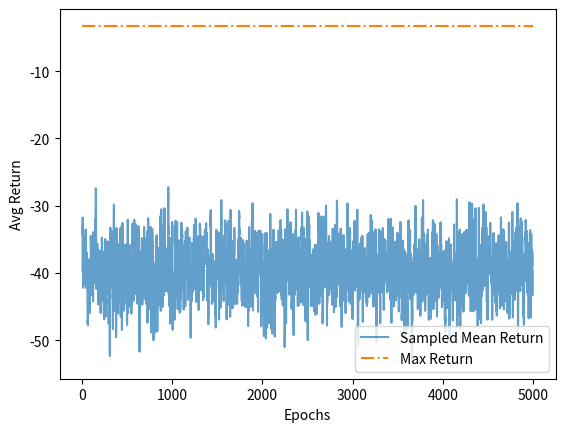

Here is the Python script that generated this plot:
import numpy as np
from tqdm import tqdm
import matplotlib.pyplot as plt


def sigmoid(x):
    return 1.0 / (1.0 + np.exp(-x))


class Trajectory:
    def __init__(self, states, actions, rewards, discount=1):
        self.T = len(rewards) + 1

        assert len(actions) == len(rewards), "Must have as many rewards as actions"
        assert len(states) == len(rewards) + 1, "Must be one more state than action"
        self.states = np.array(states, dtype=np.int64)
        self.actions = np.array(actions, dtype=np.int64)
        self.rewards = np.array(rewards)

        self.discount = discount

    def calculate_partial_returns(self):
        """Using the stored rewards and discount, calculate the partial returns
            G_t = \sum_{t'>=t} R_t
        Returns:
            np.array: Same shape as 'self.rewards', with G[t] = R[t]+R[t+1]+...R[T], where T=self.rewards.size
        """
        partial_returns = np.zeros(self.rewards.shape)
        #### TODO: Modify 'partial_returns' array so that the i^th index represents the return from time 'i' onwards (i.e. R[i]+R[i+1]+...)
        # TIP: Work backwards from the final time, using the fact that G[t]=R[t]+G[t+1] and G[T] = 0
        # partial_returns = ?
        #### END

        return partial_returns


class Problem:
    def __init__(self, seed=42, W=5, min_reward=-5, max_reward=-1):
        # Keep track of the original pseudo-random number generator state to reset to later
        original_state = np.random.get_state()
        np.random.seed(seed)

        # W is the width of the grid world problem
        self.W = W
        # Starting state is the middle tile (// performs a floor integer divide)
        self.starting_state = int(W // 2)

        # 50/50 chance of the goal being in x=0 or x=W-1
        self.goal_state = 0 if np.random.random() < 0.5 else self.W - 1

        # Randomly initialise some weights
        self.tile_rewards = np.random.rand(W) * (max_reward - min_reward) + min_reward
        # Init an array to store the "theta" values
        self.policy_parameters = np.zeros(W)

        # Reset the random number generator
        np.random.set_state(original_state)

    def run(self):
        x = self.starting_state
        states = []
        actions = []
        rewards = []
        while x != self.goal_state:
            states.append(x)
            #### TODO: Calculate probability of going right (a=+1), and replace below
            p_right = 0.5  # Change this to be sigmoid(a * theta[x])
            #### END

            # Select a=+1 with probability 'p_right' and a=-1 with probability '1-p_right'
            a = int((np.random.rand() < p_right) * 2 - 1)
            ####

            #### TODO: Remove the following code block once probabilities are properly calculated
            if x == 0 and a == -1:
                a = 1
            elif x == self.W - 1 and a == +1:
                a = -1
            #### END

            # Step to the next state by applying environment function
            x = x + a

            # Calculate rewards
            r = self.tile_rewards[x]

            # Update the actions and rewards
            actions.append(a)
            rewards.append(r)

        # Append the terminal state to the list
        states.append(x)
        return Trajectory(states, actions, rewards)

    def reinforce_gradient_estimate(self, N):
        grads = np.zeros_like(self.policy_parameters)
        avg_return = 0

        for _ in range(N):
            trajectory = self.run()
            avg_return += np.sum(trajectory.rewards)

            # Use the method in the trajectory to calculate the partial returns (G)
            G_t = trajectory.calculate_partial_returns()

            #### TODO: Add in the gradient contribution here for the current trajectory
            # TIP: Gradient contribution is G[t]*∇log π(A[t]|S[t])
            S_t = trajectory.states[:-1]  # Don't include the terminal state
            A_t = trajectory.actions
            theta_t = self.policy_parameters[S_t]
            # grad_log_prob = ?
            # Add the contribution to the gradient w.r.t the parameters for each state.
            # TODO: Uncomment the next three lines once grad_log_probs is calculated
            # grad_contribution = G_t * grad_log_prob
            # for x, grad in zip(S_t, grad_contribution):
            #    grads[x] += grad
            #### END

        # Divide by N to find means
        grads = grads / N
        avg_return = avg_return / N

        return grads, avg_return

    def train(
        self, epochs: int, N: int, learning_rate: float, use_progress: bool = True
    ):
        avg_returns = np.zeros(epochs)
        it = range(epochs) if not use_progress else tqdm(range(epochs))
        for e in it:
            grads, avg_return = self.reinforce_gradient_estimate(N)
            #### TODO: Update the parameters with the gradient descent rule with learning rate alpha
            # self.policy_parameters = ?
            #### END

            avg_returns[e] = avg_return
        return avg_returns

    def calculate_max_return(self):
        if self.goal_state == 0:
            return np.sum(self.tile_rewards[: self.starting_state])
        else:
            return np.sum(self.tile_rewards[self.starting_state + 1 :])


if __name__ == "__main__":
    # Seed the random number generator to get the same graph every time
    np.random.seed(1234)

    problem = Problem()

    epochs = 5000
    N = 32
    alpha = 5e-4
    returns = problem.train(epochs, N, alpha)
    max_return = problem.calculate_max_return()

    filter_width = 5
    smoothed_returns = np.convolve(
        returns, np.ones(filter_width) / filter_width, mode="same"
    )

    plt.figure()
    plt.plot(
        range(1 + filter_width, len(returns) + 1 - filter_width),
        smoothed_returns[filter_width:-filter_width],
        "-",
        label="Sampled Mean Return",
        alpha=0.7,
    )
    plt.plot([1, len(returns) + 1], [max_return, max_return], "-.", label="Max Return")
    plt.legend(loc="lower right")
    plt.xlabel("Epochs")
    plt.ylabel("Avg Return")
    plt.show()
